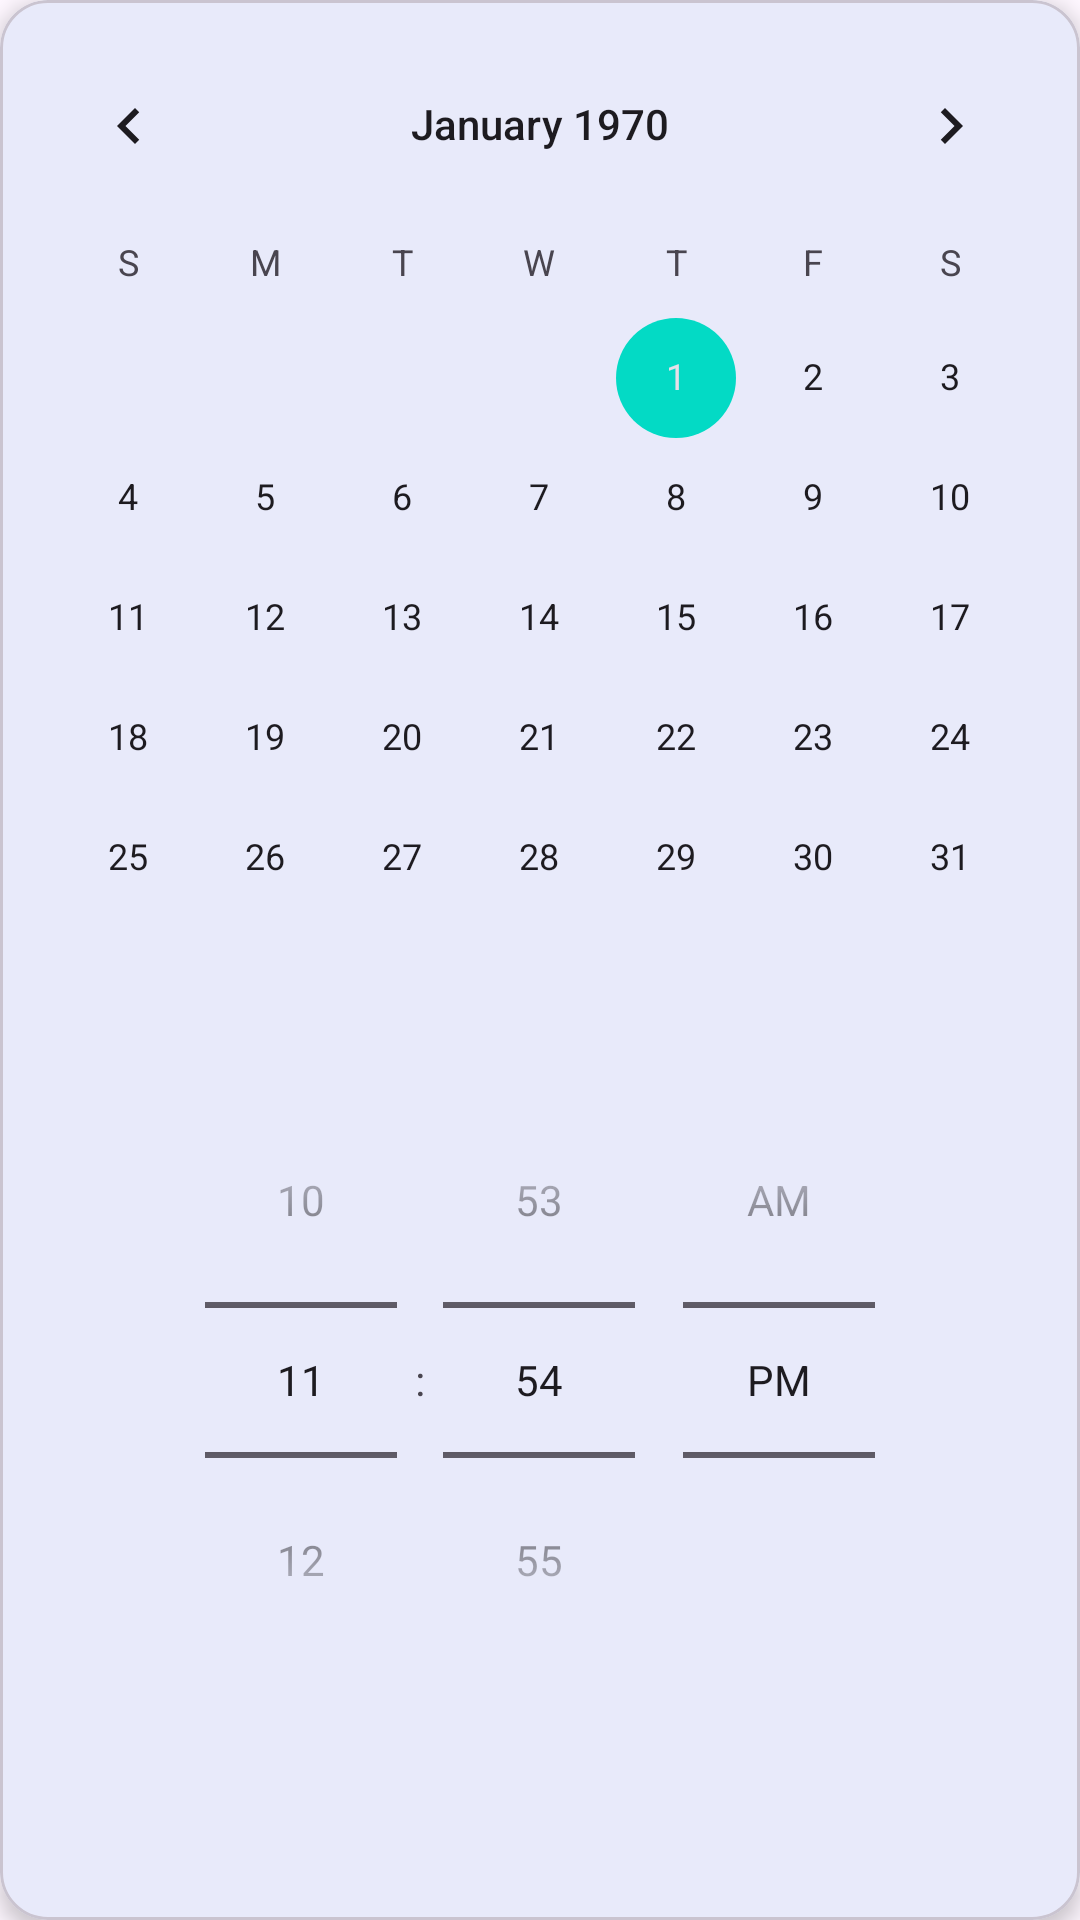

The Android layout XML behind this screen, and the referenced resources:
<!-- AndroidManifest.xml: application theme Theme.SariSariSales -->
<!-- res/layout/layout_filter.xml -->
<?xml version="1.0" encoding="utf-8"?>
<com.google.android.material.card.MaterialCardView xmlns:android="http://schemas.android.com/apk/res/android"
    xmlns:app="http://schemas.android.com/apk/res-auto"
    android:layout_width="match_parent"
    android:layout_height="wrap_content"
    android:padding="16dp"
    android:layout_marginBottom="16dp"
    app:cardCornerRadius="16dp"
    app:cardElevation="4dp">

    <LinearLayout
        android:layout_width="match_parent"
        android:layout_height="wrap_content"
        android:orientation="vertical">

        <TextView
            android:text="Filter"
            android:textStyle="bold"
            android:textColor="@color/black"
            android:textSize="18sp"
            android:layout_marginBottom="8dp" />

        <CalendarView
            android:id="@+id/calendarView"
            android:layout_width="match_parent"
            android:layout_height="wrap_content"
            android:layout_marginBottom="8dp" />

        <TimePicker
            android:id="@+id/timePicker"
            android:layout_width="match_parent"
            android:layout_height="wrap_content"
            android:timePickerMode="spinner" />
    </LinearLayout>
</com.google.android.material.card.MaterialCardView>
<!-- resources referenced by this layout -->
<resources>
  <color name="black">#FF000000</color>
  <style name="Theme.SariSariSales" parent="Theme.Material3.Light.NoActionBar">
          <item name="colorPrimary">@color/primary</item>
          <item name="colorPrimaryVariant">@color/primary_variant</item>
          <item name="colorSecondary">@color/secondary</item>
      </style>
  <color name="primary">#1976D2</color>
  <color name="primary_variant">#1565C0</color>
  <color name="secondary">#03DAC5</color>
</resources>
